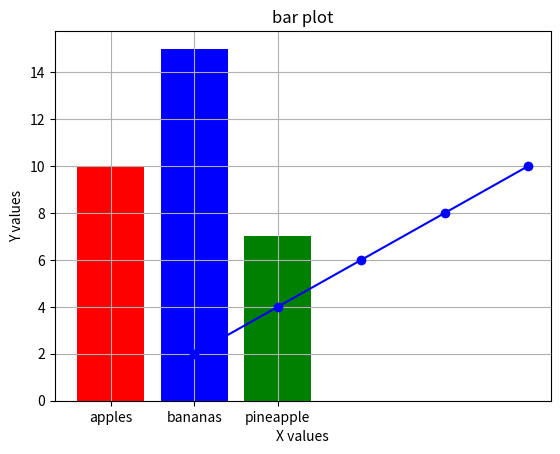

This figure's Python source:
import matplotlib.pyplot as plt

#line plot
x =[1,2,3,4,5]
y = [2,4,6,8,10]
plt.plot(x,y, marker='o',linestyle='-',color='blue')
#here we have plot this two dimensional data that is x and y  and the marker, linestyle and color is set
plt.title("simple Line plot")
#we have the function title that sets the title for the graph that is created
plt.xlabel("X values")
plt.ylabel("Y values")
plt.grid(True)
plt.show()

#bar chart
categories= ["apples", "bananas", "pineapple"]
values =[10,15,7]
plt.bar(categories, values,color=['red','blue','green'])
#here we have the bar chart that has been created by categories and values that are set
#and we also set the colors
plt.title("bar plot")
plt.show()

#and this is the matplotlib basics that i have learnt